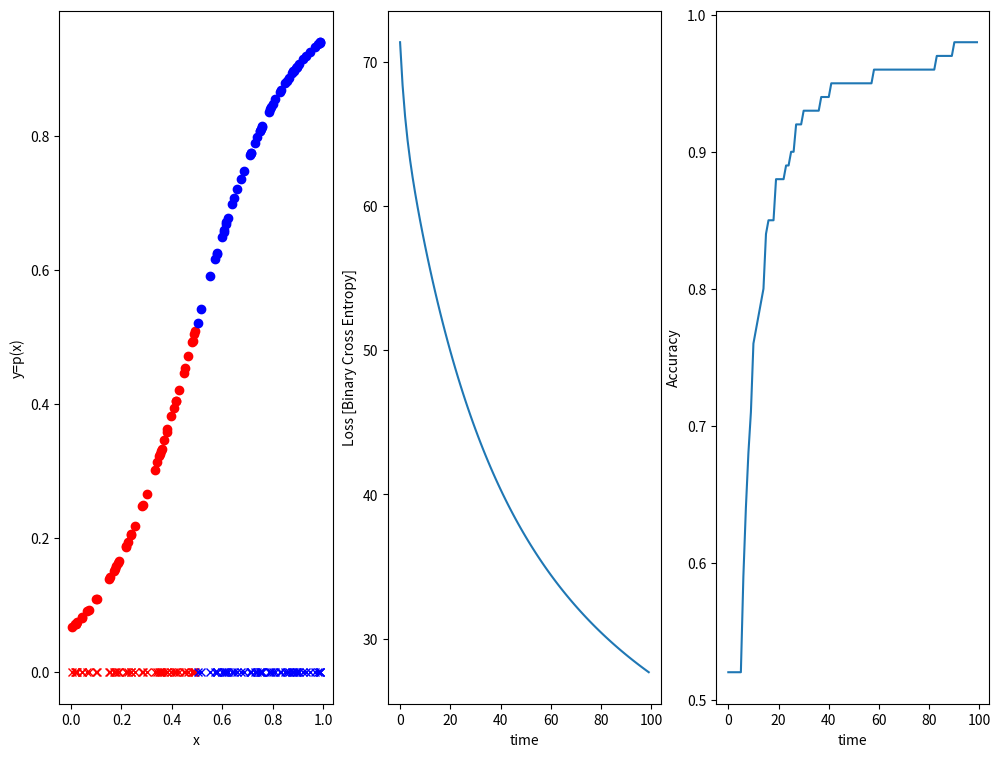

The script that saved this image:
import numpy as np
import sys
import argparse 
import matplotlib.pyplot as plt 

np.random.seed (seed=1929)

def binary_cross_entropy (y_true, y_pred):
    if np.argmax (y_true) == 0:
       return - np.log (y_pred[1])
    else :
       return - np.log (y_pred[0])


def sigma (x):
    return 1.0 /(1+np.exp (-x))


def grad (w, b, x, y):
    y_true = np.argmax (y)
    y_p =  sigma (w * x + b)
    grad_w = - (y_true - y_p) * x
    grad_b = - (y_true - y_p) 
    return grad_w, grad_b 


def get_data (n, noise):
    X = np.random.random ([n])
    D = {'0' : [1,0], '1': [0,1]}
 
    s = np.random.random ([100])

    y = [[0,0] for i in range (0,100)]
    for i in range (0, X.shape[0]):
       if (X[i] > 0.5)  and s[i] < 1 - noise :
          y[i] = D['1']
       else: 
          y[i] = D['0']
    
    return X, y 


def plot_data (w, b, X, y, train_loss, train_acc):
     
    x1 = [X[i] for i in range (0, X.shape[0]) if np.argmax (y[i]) == 0]
    x2 = [X[i] for i in range (0, X.shape[0]) if np.argmax (y[i]) == 1]

    y1 = [0] * len (x1)
    y2 = [0] * len (x2)

    y1p = [ sigma (x1[i] * w + b)  for i in range (0, len (y1))]
    y2p = [ sigma (x2[i] * w + b)  for i in range (0, len (y2))]

    fig = plt.figure (figsize=(12,9))
    ax = fig.add_subplot(131)
    bx = fig.add_subplot(132)
    cx = fig.add_subplot(133)


    bx.set_ylabel("Loss [Binary Cross Entropy]")
    bx.set_xlabel("time")

    cx.set_ylabel("Accuracy")
    cx.set_xlabel("time")

    ax.set_ylabel("y=p(x)")
    ax.set_xlabel("x")

    ax.plot(x1, y1p,'ro')
    ax.plot(x2, y2p,'bo')

    ax.plot(x1, y1,'rx')
    ax.plot(x2, y2,'bx')

    bx.plot(train_loss)

    cx.plot(train_acc)

    plt.show()


def metrics (y_true, ss):

   tp, tn, fp, fn  = 0, 0, 0, 0

   if np.argmax (np.array(y_true)) == 0:
      if ss <= 0.5:
          tn = 1
      else:
          fn = 1
   
   if np.argmax (np.array(y_true)) == 1: 
      if ss >= 0.5:
          tp = 1
      else:
          fp = 1 

   return tp, fp, tn, fn 


if __name__ == "__main__":
    
     parser = argparse.ArgumentParser()
     parser.add_argument('-n','--num-iter',type=int,help='Number of iterations', default=100)
     parser.add_argument('-a','--learning-rate',type=float,help='Learning rate', default=0.01)
     parser.add_argument('-r','--noise-level',type=float,help='Noise Level', default=0.0)

     args = parser.parse_args()

     X, y = get_data (100, args.noise_level)

     # now train the model 

     # initial guess  

     [w, b] = np.random.random([2])

     train_loss  = [] 
     train_acc = []
     for i in range (0, args.num_iter):
       loss = 0 
       TP, FP, TN, FN = 0, 0, 0, 0 
       for j in range (0, X.shape[0]):
          y_true = y[j]
          ss = sigma (w * X[j] + b)
          y_pred = [ss, 1.0 - ss]
          grad_w, grad_b = grad (w, b, X[j], y[j])
          w -= args.learning_rate * grad_w
          b -= args.learning_rate * grad_b 

          loss += binary_cross_entropy (y_true, y_pred)
          tp, fp, tn, fn = metrics (y_true, ss) 
          TP +=tp
          FP +=fp
          TN +=tn 
          FN +=fn   
                     
       acc = (TP+TN)/(TP+TN+FP+FN) 

       print(i,"loss= %.4f"  %loss,"acc=%.4f" % acc)
       train_acc.append (acc)
       train_loss.append (loss) 

     # now plot the clas and loss  
 
     plot_data (w, b, X, y, train_loss, train_acc)
